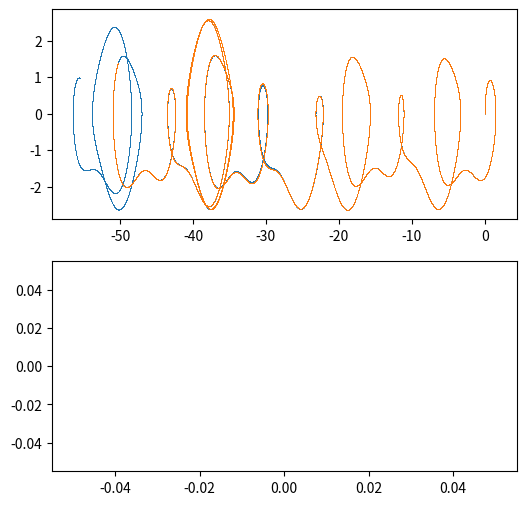

Write Python code to recreate this figure.
import numpy as np
import matplotlib.pyplot as plt

from numpy import sin, cos, pi

def deriv(t,y):
    theta = y[0]
    thetadot = y[1]


    
    thetaddot = -thetadot/q - sin(theta) + g*cos(w*t)
    
    return np.array([thetadot, thetaddot])

# PARAMS
q = 2
g = 1.5
w = 2/3

steps = 10**5
t_0 = 0
t_f = 10
dt = (2*pi/w)/ 800

count = 0

table = []

for dt in [(2*pi/w)/ 9000, (2*pi/w)/10000]:
    
    #INIT CONDITIONS
    y_0 = np.array([0,0])

    t = t_0
    y = y_0
    Y = np.empty([steps,2])

    for step in range(steps):
        
        dy = deriv(t,y)*dt
        y = y + dy
        Y[step,0] = y[0]
        Y[step,1] = y[1]
        
        t += dt
        print("step: ", step)
        
    table.append(Y)
        
    count += 1
    
    print("Y array size: ", Y.nbytes)
    
        
    
fig = plt.figure(figsize=(6,6), dpi=70)
ax1 = fig.add_subplot(211)
ax2 = fig.add_subplot(212)
Y1 = table[0]
Y2 = table[1]

ax1.scatter(Y1[:,0],Y1[:,1], s=0.1, linewidths=0)
ax1.scatter(Y2[:,0],Y2[:,1], s=0.1, linewidths=0)


ax2.plot()

plt.show()
